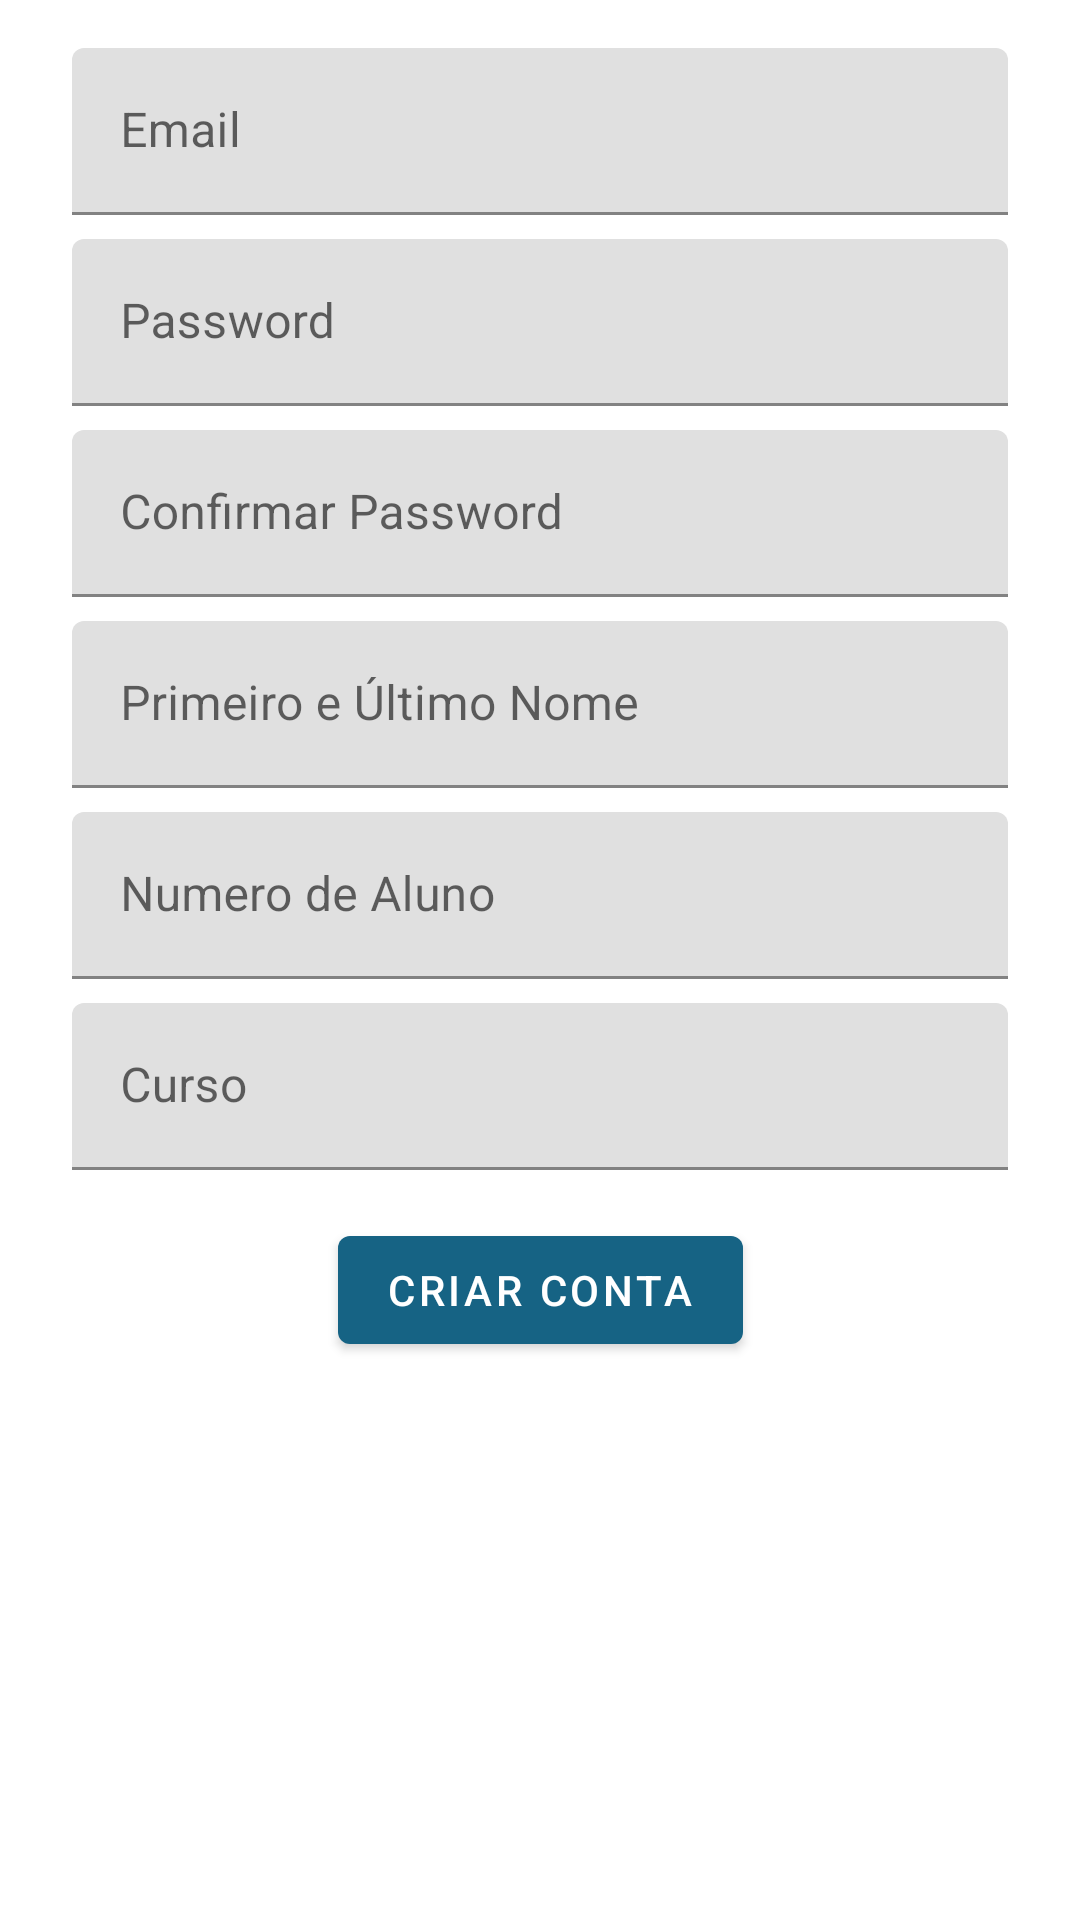

Reconstruct the res/layout file that produces this screen, plus the resources it refers to.
<!-- AndroidManifest.xml: application theme AppTheme -->
<!-- res/layout/activity_register.xml -->
<?xml version="1.0" encoding="utf-8"?>
<androidx.constraintlayout.widget.ConstraintLayout xmlns:android="http://schemas.android.com/apk/res/android"
    xmlns:app="http://schemas.android.com/apk/res-auto"
    xmlns:tools="http://schemas.android.com/tools"
    android:id="@+id/container"
    android:layout_width="match_parent"
    android:layout_height="match_parent">

    <com.google.android.material.textfield.TextInputLayout
        android:id="@+id/username"
        android:layout_width="0dp"
        android:layout_height="wrap_content"
        android:layout_marginStart="24dp"
        android:layout_marginTop="16dp"
        android:layout_marginEnd="24dp"
        android:hint="@string/prompt_email"
        android:inputType="textEmailAddress"
        android:selectAllOnFocus="true"
        app:errorEnabled="false"
        app:layout_constraintEnd_toEndOf="parent"
        app:layout_constraintStart_toStartOf="parent"
        app:layout_constraintTop_toTopOf="parent"
        app:suffixText="@string/email_sufix">

        <com.google.android.material.textfield.TextInputEditText
            android:layout_width="match_parent"
            android:layout_height="wrap_content"
            android:singleLine="true"/>
    </com.google.android.material.textfield.TextInputLayout>

    <com.google.android.material.textfield.TextInputLayout
        android:id="@+id/password"
        android:layout_width="0dp"
        android:layout_height="wrap_content"
        android:layout_marginStart="24dp"
        android:layout_marginTop="8dp"
        android:layout_marginEnd="24dp"
        android:hint="@string/prompt_password"
        android:selectAllOnFocus="true"
        app:errorEnabled="false"
        app:layout_constraintEnd_toEndOf="parent"
        app:layout_constraintStart_toStartOf="parent"
        app:layout_constraintTop_toBottomOf="@+id/username">

        <com.google.android.material.textfield.TextInputEditText
            android:layout_width="match_parent"
            android:layout_height="wrap_content"
            android:inputType="textPassword" />
    </com.google.android.material.textfield.TextInputLayout>

    <com.google.android.material.textfield.TextInputLayout
        android:id="@+id/confirmPassword"
        android:layout_width="0dp"
        android:layout_height="wrap_content"
        android:layout_marginStart="24dp"
        android:layout_marginTop="8dp"
        android:layout_marginEnd="24dp"
        android:hint="@string/prompt_confirm_password"
        android:selectAllOnFocus="true"
        app:errorEnabled="false"
        app:layout_constraintEnd_toEndOf="parent"
        app:layout_constraintStart_toStartOf="parent"
        app:layout_constraintTop_toBottomOf="@+id/password">

        <com.google.android.material.textfield.TextInputEditText
            android:layout_width="match_parent"
            android:layout_height="wrap_content"
            android:inputType="textPassword" />
    </com.google.android.material.textfield.TextInputLayout>

    <com.google.android.material.textfield.TextInputLayout
        android:id="@+id/name"
        android:layout_width="0dp"
        android:layout_height="wrap_content"
        android:layout_marginStart="24dp"
        android:layout_marginTop="8dp"
        android:layout_marginEnd="24dp"
        android:hint="@string/prompt_name"
        android:selectAllOnFocus="true"
        app:errorEnabled="false"
        app:layout_constraintEnd_toEndOf="parent"
        app:layout_constraintStart_toStartOf="parent"
        app:layout_constraintTop_toBottomOf="@+id/confirmPassword">

        <com.google.android.material.textfield.TextInputEditText
            android:layout_width="match_parent"
            android:layout_height="wrap_content"
            android:singleLine="true"/>
    </com.google.android.material.textfield.TextInputLayout>

    <com.google.android.material.textfield.TextInputLayout
        android:id="@+id/number"
        android:layout_width="0dp"
        android:layout_height="wrap_content"
        android:layout_marginStart="24dp"
        android:layout_marginTop="8dp"
        android:layout_marginEnd="24dp"
        android:hint="@string/prompt_numero"
        android:selectAllOnFocus="true"
        app:errorEnabled="false"
        app:layout_constraintEnd_toEndOf="parent"
        app:layout_constraintStart_toStartOf="parent"
        app:layout_constraintTop_toBottomOf="@+id/name">

        <com.google.android.material.textfield.TextInputEditText
            android:layout_width="match_parent"
            android:layout_height="wrap_content"
            android:inputType="number"/>
    </com.google.android.material.textfield.TextInputLayout>

    <com.google.android.material.textfield.TextInputLayout
        android:id="@+id/curso"
        android:layout_width="0dp"
        android:layout_height="wrap_content"
        android:layout_marginStart="24dp"
        android:layout_marginTop="8dp"
        android:layout_marginEnd="24dp"
        android:hint="@string/prompt_curso"
        android:selectAllOnFocus="true"
        app:errorEnabled="false"
        app:layout_constraintEnd_toEndOf="parent"
        app:layout_constraintStart_toStartOf="parent"
        app:layout_constraintTop_toBottomOf="@+id/number">

        <com.google.android.material.textfield.TextInputEditText
            android:layout_width="match_parent"
            android:layout_height="wrap_content"
            android:singleLine="true"/>
    </com.google.android.material.textfield.TextInputLayout>

    <Button
        android:id="@+id/registar"
        android:layout_width="wrap_content"
        android:layout_height="wrap_content"
        android:layout_gravity="start"
        android:layout_marginTop="16dp"
        android:enabled="true"
        android:text="@string/action_register"
        app:layout_constraintEnd_toEndOf="parent"
        app:layout_constraintStart_toStartOf="parent"
        app:layout_constraintTop_toBottomOf="@+id/curso" />

</androidx.constraintlayout.widget.ConstraintLayout>
<!-- resources referenced by this layout -->
<resources>
  <string name="action_register">Criar Conta</string>
  <string name="email_sufix">\@campus.fct.unl.pt</string>
  <string name="prompt_confirm_password">Confirmar Password</string>
  <string name="prompt_curso">Curso</string>
  <string name="prompt_email">Email</string>
  <string name="prompt_name">Primeiro e Último Nome</string>
  <string name="prompt_numero">Numero de Aluno</string>
  <string name="prompt_password">Password</string>
  <style name="AppTheme" parent="Theme.MaterialComponents.Light.DarkActionBar">
          
          <item name="colorPrimary">@color/colorPrimary</item>
          <item name="colorPrimaryDark">@color/colorPrimaryDark</item>
          <item name="colorAccent">@color/colorAccent</item>
      </style>
  <color name="colorPrimary">#166384</color>
  <color name="colorPrimaryDark">#1B5670</color>
  <color name="colorAccent">#D81B60</color>
</resources>
